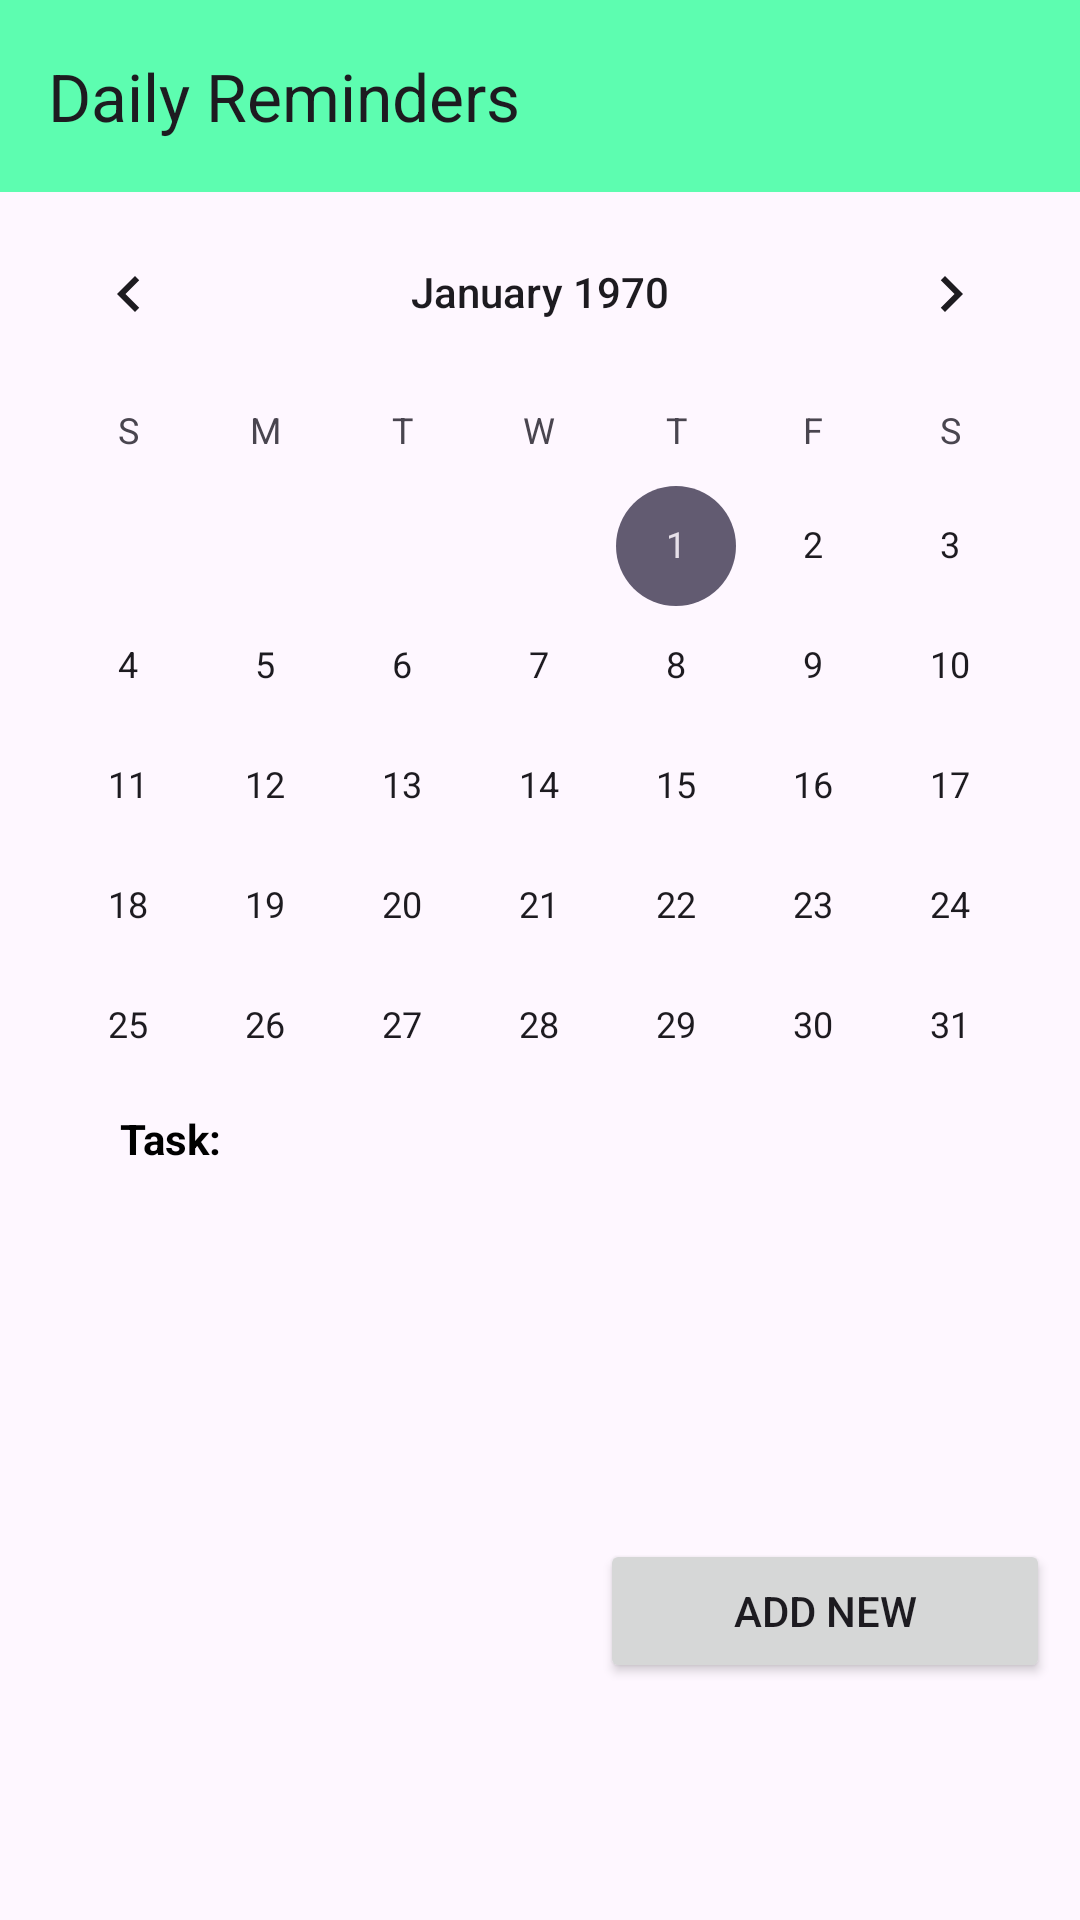

Here is an Android app screen rendered from its layout file. Give the layout XML and the strings, colors and styles it references.
<!-- AndroidManifest.xml: application theme Theme.HabitHelper -->
<!-- res/layout/fragment_reminders.xml -->
<?xml version="1.0" encoding="utf-8"?>
<LinearLayout xmlns:android="http://schemas.android.com/apk/res/android"
    android:layout_width="match_parent"
    android:layout_height="match_parent"
    xmlns:app="http://schemas.android.com/apk/res-auto"
    android:orientation="vertical">

    <androidx.appcompat.widget.Toolbar
        android:id="@+id/toolbar"
        android:layout_width="match_parent"
        android:layout_height="?attr/actionBarSize"
        android:background="@color/green"
        app:title="Daily Reminders"
        android:paddingBottom="0dp" />

    
    <CalendarView
        android:id="@+id/calendarView"
        android:layout_width="match_parent"
        android:layout_height="300dp"
        android:layout_marginTop="0dp"
        android:layout_marginBottom="6dp" />

    <TextView
        android:layout_width="wrap_content"
        android:layout_height="wrap_content"
        android:layout_marginTop="0dp"
        android:text="@string/task"
        android:textStyle="bold"
        android:layout_marginStart="40dp"
        android:layout_marginEnd="40dp"
        android:textColor="@color/black" />

    
    <androidx.recyclerview.widget.RecyclerView
        android:id="@+id/recyclerViewReminders"
        android:layout_width="match_parent"
        android:layout_height="0dp"
        android:layout_marginStart="20dp"
        android:layout_marginEnd="20dp"
        android:layout_weight="1"
        android:clipToPadding="false"
        android:padding="16dp"
        android:scrollbars="vertical" />

    
    <Button
        android:id="@+id/button2"
        android:layout_width="150dp"
        android:layout_height="wrap_content"
        android:layout_marginStart="200dp"
        android:layout_marginEnd="40dp"
        android:text="@string/add_new"
        android:layout_marginBottom="15dp"/>

    <View
        android:id="@+id/navBarPlaceholder"
        android:layout_width="match_parent"
        android:layout_height="?attr/actionBarSize" />

</LinearLayout>
<!-- resources referenced by this layout -->
<resources>
  <color name="black">#FF000000</color>
  <color name="green">#5DFDB0</color>
  <string name="add_new">Add New</string>
  <string name="task">Task: </string>
  <style name="Theme.HabitHelper" parent="Base.Theme.HabitHelper" />
  <style name="Base.Theme.HabitHelper" parent="Theme.Material3.DayNight.NoActionBar">
          
          
      </style>
</resources>
